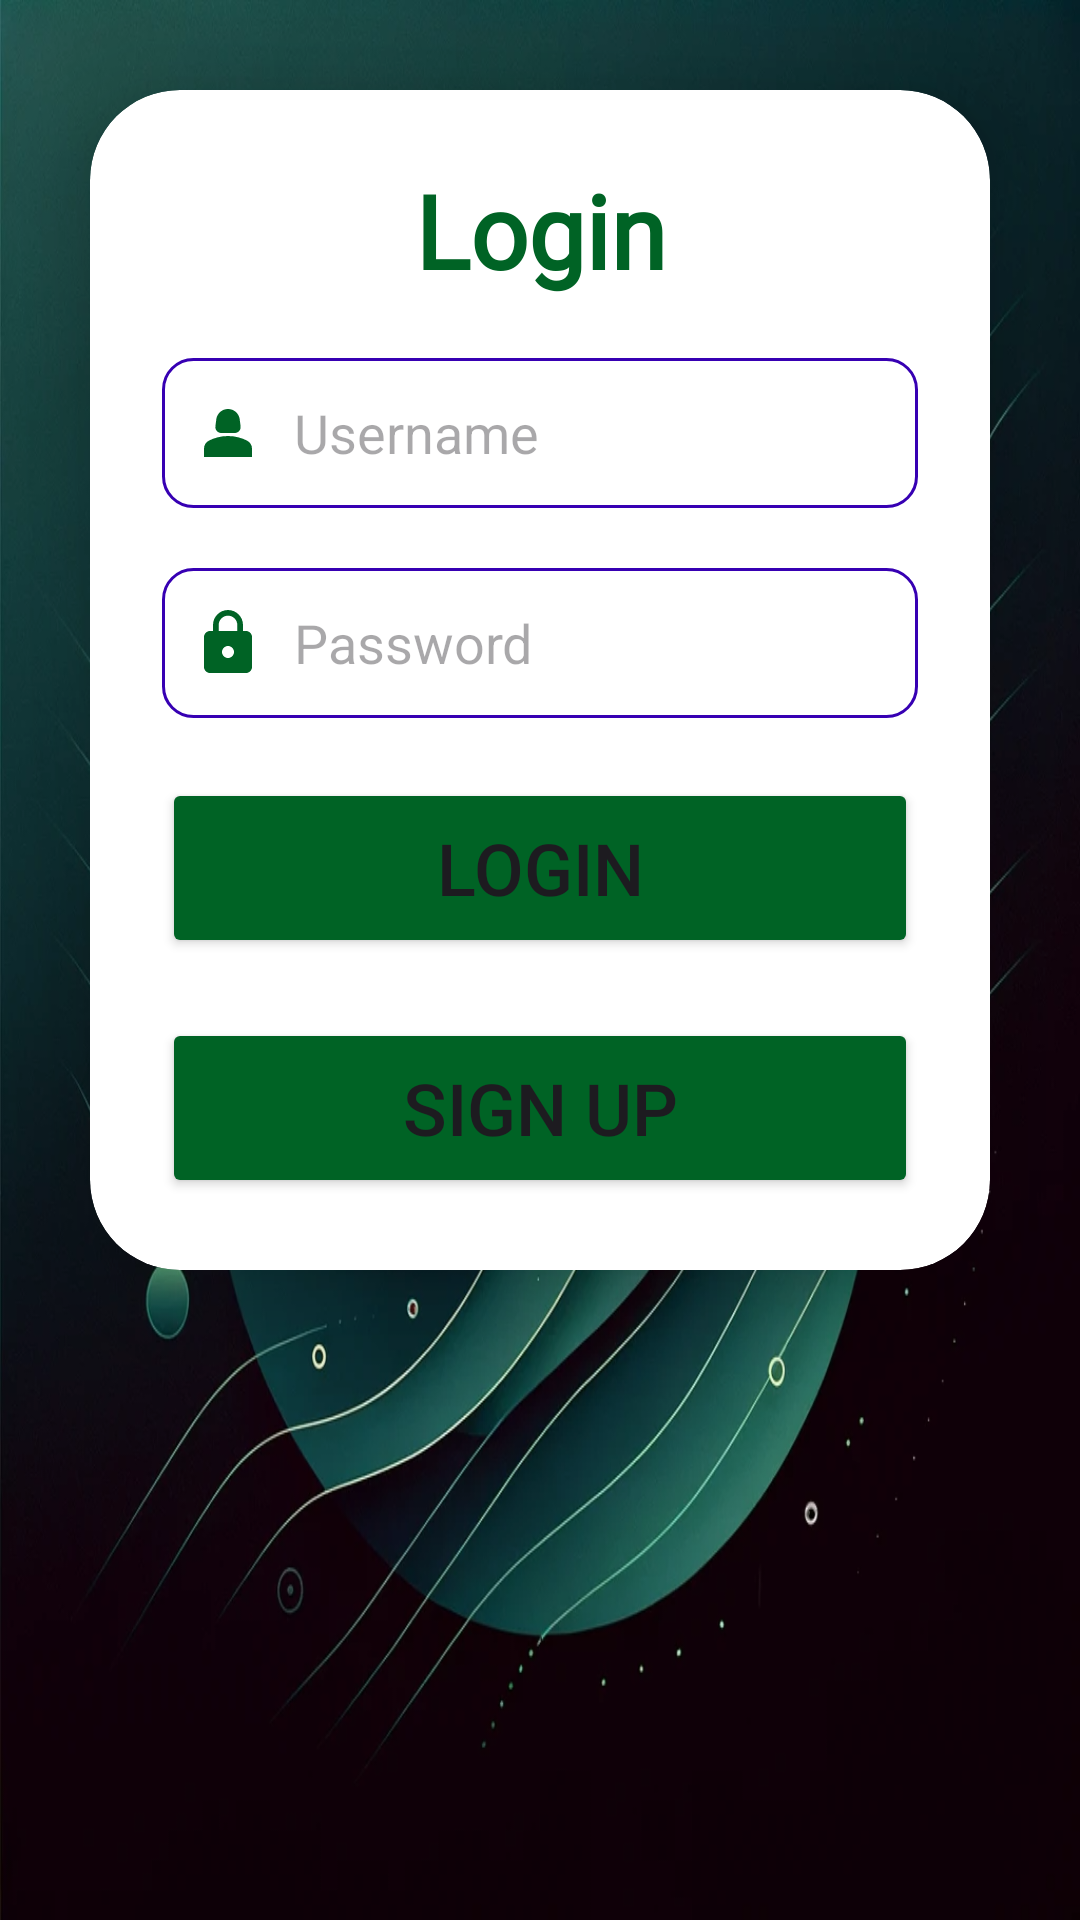

This screen was rendered from an Android layout file. Write that file and the resources it references.
<!-- AndroidManifest.xml: application theme Theme.FinalProject -->
<!-- res/layout/activity_main.xml -->
<?xml version="1.0" encoding="utf-8"?>
<androidx.appcompat.widget.LinearLayoutCompat xmlns:android="http://schemas.android.com/apk/res/android"
    xmlns:app="http://schemas.android.com/apk/res-auto"
    xmlns:tools="http://schemas.android.com/tools"
    android:layout_width="match_parent"
    android:layout_height="match_parent"
    android:background="@drawable/backg"
    android:orientation="vertical"
    tools:context=".MainActivity">

    <androidx.cardview.widget.CardView
        android:layout_width="match_parent"
        android:layout_height="wrap_content"
        android:layout_margin="30dp"
        app:cardCornerRadius="30dp"
        app:cardElevation="20dp">

        <LinearLayout
            android:layout_width="match_parent"
            android:layout_height="wrap_content"
            android:layout_gravity="center_horizontal"
            android:orientation="vertical"
            android:padding="24dp">

            <TextView
                android:id="@+id/login"
                android:layout_width="match_parent"
                android:layout_height="wrap_content"
                android:fontFamily="@font/aldrich"
                android:text="Login"
                android:textAlignment="center"
                android:textColor="#006325"
                android:textSize="34sp"
                android:textStyle="bold" />

            <EditText
                android:id="@+id/username"
                android:layout_width="match_parent"
                android:layout_height="50dp"
                android:layout_marginTop="20dp"
                android:background="@drawable/custom_input"
                android:drawableLeft="@drawable/baseline_person_2_24"
                android:drawablePadding="10dp"
                android:ems="10"
                android:hint="Username"
                android:inputType="text"
                android:paddingStart="10dp"
                android:textColor="@color/black" />

            <EditText
                android:id="@+id/pass"
                android:layout_width="match_parent"
                android:layout_height="50dp"
                android:layout_marginTop="20dp"
                android:background="@drawable/custom_input"
                android:hint="Password"
                android:drawableLeft="@drawable/baseline_lock_24"
                android:drawablePadding="10dp"
                android:paddingStart="10dp"
                android:textColor="@color/black"
                android:ems="10"
                android:inputType="textPassword" />

            <Button
                android:id="@+id/loginbtn"
                android:layout_width="match_parent"
                android:layout_height="60dp"
                android:layout_marginTop="20dp"
                android:backgroundTint="#006325"
                android:text="Login"
                android:textSize="24sp"/>

            <Button
                android:id="@+id/signbtn"
                android:layout_width="match_parent"
                android:layout_height="60dp"
                android:layout_marginTop="20dp"
                android:backgroundTint="#006325"
                android:text="Sign up"
                android:textSize="24sp"/>





        </LinearLayout>
    </androidx.cardview.widget.CardView>
</androidx.appcompat.widget.LinearLayoutCompat>
<!-- resources referenced by this layout -->
<resources>
  <color name="black">#FF000000</color>
  <!-- drawable backg: png bitmap (drawable, 921078 bytes) -->
  <!-- drawable baseline_lock_24 (drawable) -->
  <vector android:height="24dp" android:tint="#006325"
      android:viewportHeight="24" android:viewportWidth="24"
      android:width="24dp" xmlns:android="http://schemas.android.com/apk/res/android">
      <path android:fillColor="@android:color/white" android:pathData="M18,8h-1L17,6c0,-2.76 -2.24,-5 -5,-5S7,3.24 7,6v2L6,8c-1.1,0 -2,0.9 -2,2v10c0,1.1 0.9,2 2,2h12c1.1,0 2,-0.9 2,-2L20,10c0,-1.1 -0.9,-2 -2,-2zM12,17c-1.1,0 -2,-0.9 -2,-2s0.9,-2 2,-2 2,0.9 2,2 -0.9,2 -2,2zM15.1,8L8.9,8L8.9,6c0,-1.71 1.39,-3.1 3.1,-3.1 1.71,0 3.1,1.39 3.1,3.1v2z"/>
  </vector>
  <!-- drawable baseline_person_2_24 (drawable) -->
  <vector android:height="24dp" android:tint="#006325"
      android:viewportHeight="24" android:viewportWidth="24"
      android:width="24dp" xmlns:android="http://schemas.android.com/apk/res/android">
      <path android:fillColor="@android:color/white" android:pathData="M18.39,14.56C16.71,13.7 14.53,13 12,13c-2.53,0 -4.71,0.7 -6.39,1.56C4.61,15.07 4,16.1 4,17.22V20h16v-2.78C20,16.1 19.39,15.07 18.39,14.56z"/>
      <path android:fillColor="@android:color/white" android:pathData="M9.78,12h4.44c1.21,0 2.14,-1.06 1.98,-2.26l-0.32,-2.45C15.57,5.39 13.92,4 12,4S8.43,5.39 8.12,7.29L7.8,9.74C7.64,10.94 8.57,12 9.78,12z"/>
  </vector>
  <!-- drawable custom_input (drawable) -->
  <?xml version="1.0" encoding="utf-8"?>
  <selector xmlns:android="http://schemas.android.com/apk/res/android">
      <item android:state_enabled="true" android:state_focused="true">
          <shape android:shape="rectangle">
              <solid android:color="@android:color/white"/>
              <corners android:radius="10dp"/>
              <stroke android:color="@color/design_default_color_primary" android:width="1dp"/>
          </shape>
  
      </item>
  
      <item android:state_enabled="true" >
          <shape android:shape="rectangle">
              <solid android:color="@android:color/white"/>
              <corners android:radius="10dp"/>
              <stroke android:color="@color/design_default_color_primary_dark" android:width="1dp"/>
          </shape>
  
      </item>
  
  </selector>
  <style name="Theme.FinalProject" parent="Base.Theme.FinalProject" />
  <style name="Base.Theme.FinalProject" parent="Theme.Material3.DayNight.NoActionBar">
          
          
          <item name="colorPrimaryVariant">@color/gre</item>
  
  
  </style>
  <color name="gre">#006325</color>
</resources>
